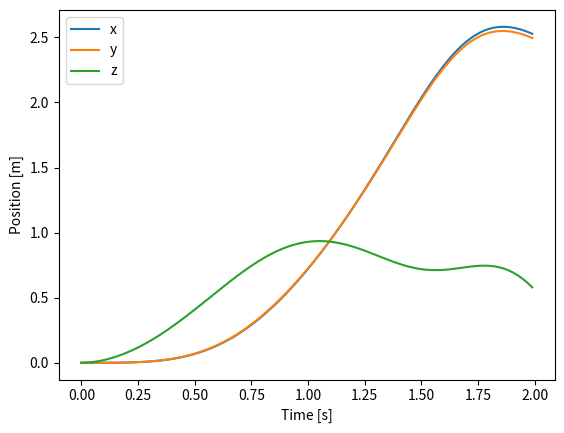

Write the Python code that produced this figure.
try:
    import numpy as np
except ImportError as exc:  # pragma: no cover - runtime dependency guard
    raise SystemExit(
        "numpy is required to run this simulation. Install it via 'pip install numpy'."
    ) from exc


def hat(omega: np.ndarray) -> np.ndarray:
    """Skew-symmetric matrix of omega."""
    return np.array([
        [0, -omega[2], omega[1]],
        [omega[2], 0, -omega[0]],
        [-omega[1], omega[0], 0],
    ])


def vee(mat: np.ndarray) -> np.ndarray:
    """Vector from skew-symmetric matrix."""
    return np.array([mat[2, 1], mat[0, 2], mat[1, 0]])


def make_R_ref_from_acc(a_cmd: np.ndarray) -> np.ndarray:
    """Create a reference rotation matrix from desired acceleration.

    The returned matrix aligns the body z-axis with the desired force
    direction ``a_cmd - g`` while keeping the yaw fixed so that the body
    x-axis is as close as possible to the world x-axis.
    """

    g = np.array([0.0, 0.0, -9.81])
    b3 = a_cmd - g
    norm_b3 = np.linalg.norm(b3)
    if norm_b3 < 1e-6:
        b3 = np.array([0.0, 0.0, 1.0])
    else:
        b3 /= norm_b3

    b1_ref = np.array([1.0, 0.0, 0.0])
    b2 = np.cross(b3, b1_ref)
    norm_b2 = np.linalg.norm(b2)
    if norm_b2 < 1e-6:
        b2 = np.array([0.0, 1.0, 0.0])
    else:
        b2 /= norm_b2
    b1 = np.cross(b2, b3)
    return np.column_stack((b1, b2, b3))


class Quadrotor:
    def __init__(self, dt=0.01):
        self.dt = dt
        self.m = 1.0
        self.I = np.diag([1.0, 1.0, 1.0])
        self.l = 0.25
        self.c_t = 0.01
        self.g = np.array([0.0, 0.0, -9.81])

        # State variables
        self.x = np.zeros(3)
        self.v = np.zeros(3)
        self.R = np.eye(3)
        self.omega = np.zeros(3)

        # Integral errors for PID control
        self.x_int = np.zeros(3)
        self.R_int = np.zeros(3)

    def f_x(self, x, v, x_ref):
        """PID controller for translational dynamics returning acceleration."""
        k_p, k_d, k_i = 4.0, 1.5, 0.5
        error = x_ref - x
        self.x_int += error * self.dt
        # simple anti-windup to keep the integral term bounded
        self.x_int = np.clip(self.x_int, -0.5, 0.5)
        return k_p * error - k_d * v + k_i * self.x_int

    def f_R(self, R, omega, R_ref):
        """PID controller for rotational dynamics returning torque."""
        k_p, k_d, k_i = 8.0, 0.3, 0.1
        e_R_mat = 0.5 * (R_ref.T @ R - R.T @ R_ref)
        e_R = vee(e_R_mat)
        self.R_int += e_R * self.dt
        self.R_int = np.clip(self.R_int, -0.5, 0.5)
        return -k_p * e_R - k_d * omega - k_i * self.R_int

    def thrust_and_torque(self, x_ref, R_ref):
        # Compute thrust
        a_cmd = self.f_x(self.x, self.v, x_ref)
        R_ref = make_R_ref_from_acc(a_cmd)
        vec = self.m * (a_cmd - self.g)
        ez = self.R @ np.array([0, 0, 1])
        norm_ez = np.linalg.norm(ez)
        if norm_ez < 1e-6:
            ez = np.array([0, 0, 1])
            norm_ez = 1.0
        T = float(ez @ vec / (norm_ez**2))

        # Compute torque
        M = self.f_R(self.R, self.omega, R_ref)
        return T, M

    def rotor_forces(self, T, M):
        l, c_t = self.l, self.c_t
        A = np.array([
            [1, 1, 1, 1],
            [0, -l, 0, l],
            [l, 0, -l, 0],
            [-c_t, c_t, -c_t, c_t],
        ])
        forces = np.linalg.pinv(A) @ np.concatenate(([T], M))
        return forces

    def step(self, x_ref, R_ref):
        T, M = self.thrust_and_torque(x_ref, R_ref)
        forces = self.rotor_forces(T, M)

        # Update translational dynamics
        self.x += self.dt * self.v
        self.v += self.dt * (self.g + self.R @ np.array([0, 0, 1]) * T) / self.m

        # Update rotational dynamics
        self.omega += self.dt * np.linalg.inv(self.I) @ (
            np.cross(self.I @ self.omega, self.omega) + M
        )
        self.R += self.dt * self.R @ hat(self.omega)
        # Re-orthonormalize R
        u, _, vh = np.linalg.svd(self.R)
        self.R = u @ vh

        return forces


def simulate(steps=100):
    quad = Quadrotor()
    x_ref = np.array([1.0, 1.0, 1.0])
    R_ref = np.eye(3)

    positions = []
    forces = []
    for _ in range(steps):
        f = quad.step(x_ref, R_ref)
        positions.append(quad.x.copy())
        forces.append(f)
    return np.array(positions), np.array(forces)


if __name__ == "__main__":
    try:  # pragma: no cover - runtime dependency guard
        import matplotlib.pyplot as plt
    except ImportError as exc:  # pragma: no cover
        raise SystemExit(
            "matplotlib is required to plot the trajectory. Install it via 'pip install matplotlib'."
        ) from exc

    positions, forces = simulate(200)
    dt = 0.01
    t = np.arange(len(positions)) * dt

    plt.plot(t, positions[:, 0], label="x")
    plt.plot(t, positions[:, 1], label="y")
    plt.plot(t, positions[:, 2], label="z")
    plt.xlabel("Time [s]")
    plt.ylabel("Position [m]")
    plt.legend()
    plt.savefig("trajectory.png")

    for i, (pos, f) in enumerate(zip(positions[:5], forces[:5])):
        print(f"Step {i}: pos={pos}, forces={f}")

